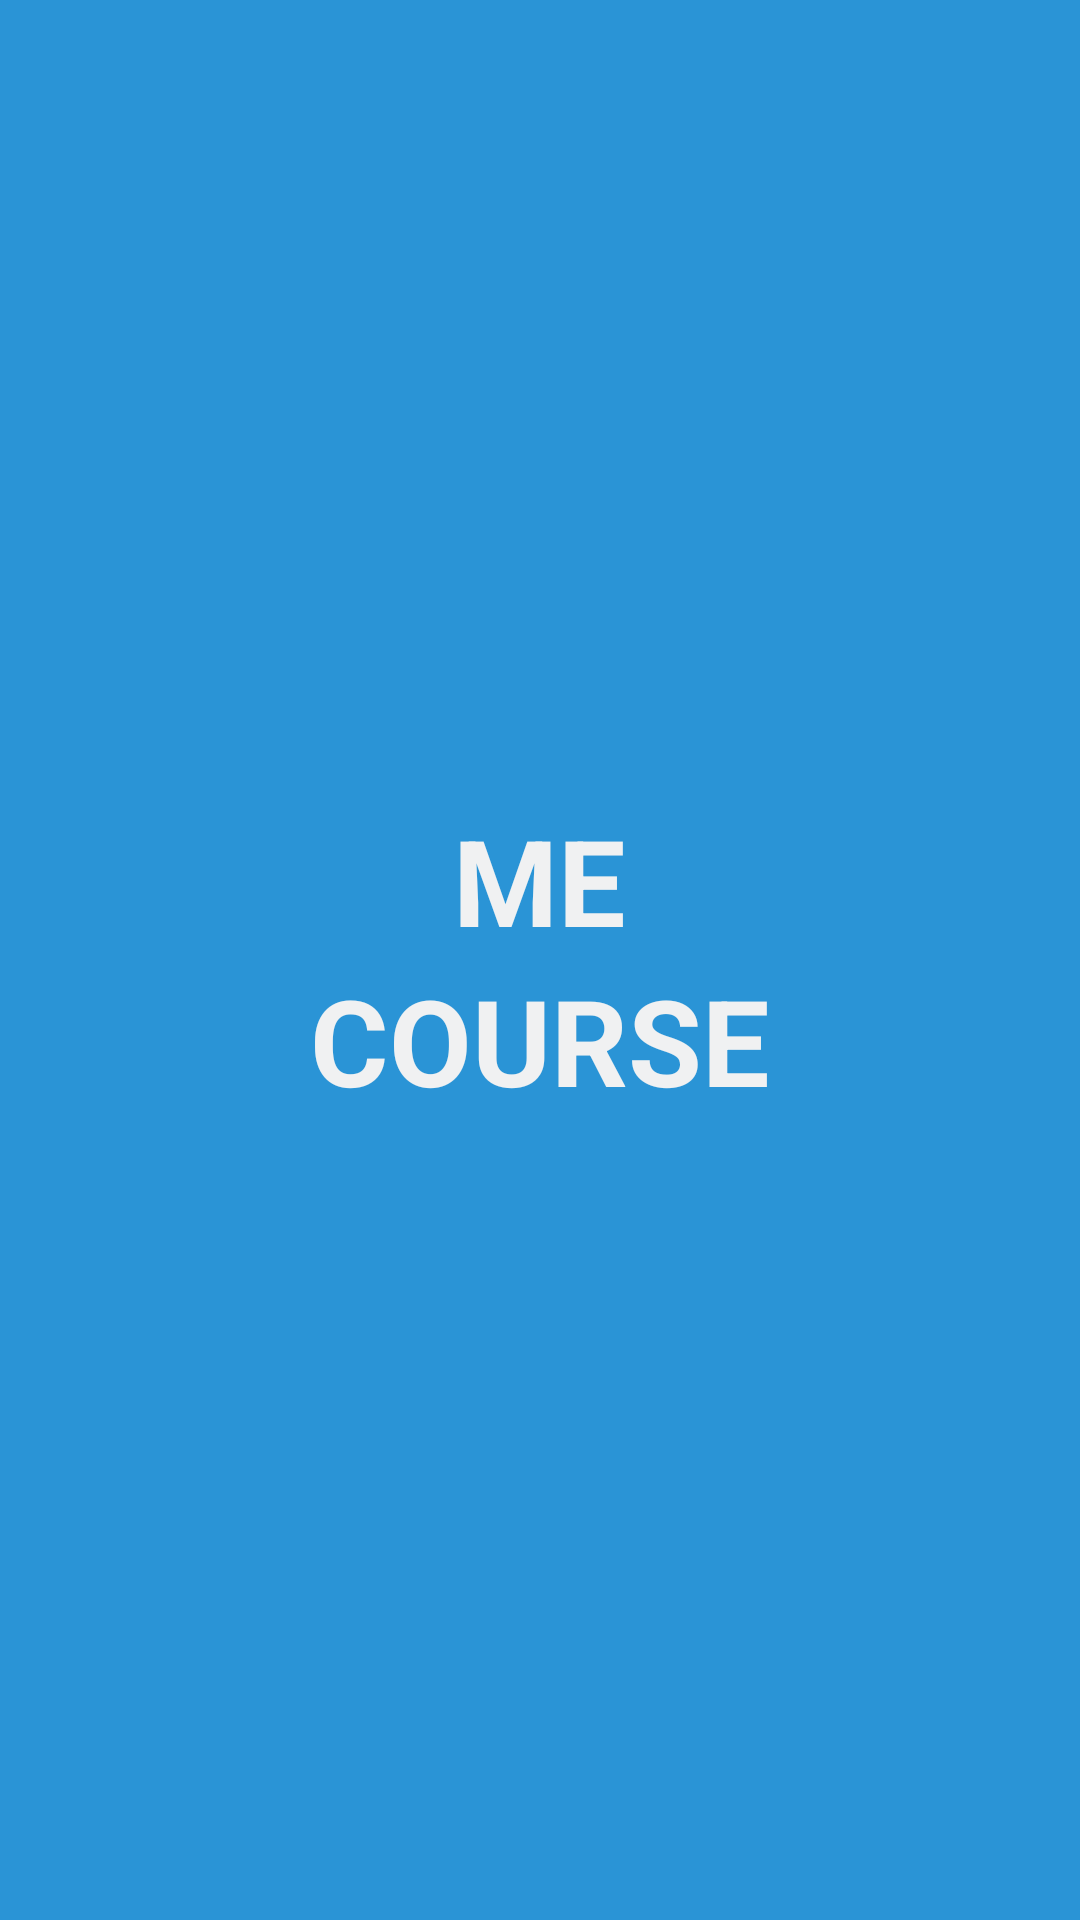

Reconstruct the res/layout file that produces this screen, plus the resources it refers to.
<!-- AndroidManifest.xml: application theme Theme.MeCourse -->
<!-- res/layout/activity_main.xml -->
<?xml version="1.0" encoding="utf-8"?>
<LinearLayout xmlns:android="http://schemas.android.com/apk/res/android"
    xmlns:app="http://schemas.android.com/apk/res-auto"
    xmlns:tools="http://schemas.android.com/tools"
    android:layout_width="match_parent"
    android:layout_height="match_parent"
    android:background="@color/primary_blue"
    android:orientation="vertical"
    android:gravity="center"
    tools:context=".MainActivity">

    <TextView
        android:layout_width="wrap_content"
        android:layout_height="wrap_content"
        android:text="ME"
        android:textSize="40sp"
        android:textStyle="bold"
        android:textColor="@color/slated_grey"/>

    <TextView
        android:layout_width="wrap_content"
        android:layout_height="wrap_content"
        android:text="COURSE"
        android:textSize="40sp"
        android:textStyle="bold"
        android:textColor="@color/slated_grey"/>

</LinearLayout>
<!-- resources referenced by this layout -->
<resources>
  <color name="primary_blue">#2A94D6</color>
  <color name="slated_grey">#F0F1F2</color>
  <style name="Theme.MeCourse" parent="Theme.MaterialComponents.DayNight.NoActionBar">
          
          <item name="colorPrimary">@color/primary_blue</item>
          <item name="colorPrimaryVariant">@color/secondary_grey</item>
          <item name="colorOnPrimary">@color/white</item>
          
          <item name="colorSecondary">@color/anchor_navy</item>
          <item name="colorSecondaryVariant">@color/slated_grey</item>
          <item name="colorOnSecondary">@color/black</item>
          
          <item name="android:statusBarColor" tools:targetApi="l">?attr/colorPrimaryVariant</item>
          
      </style>
  <color name="white">#FFFFFFFF</color>
  <color name="anchor_navy">#344A5F</color>
  <color name="black">#FF000000</color>
</resources>
